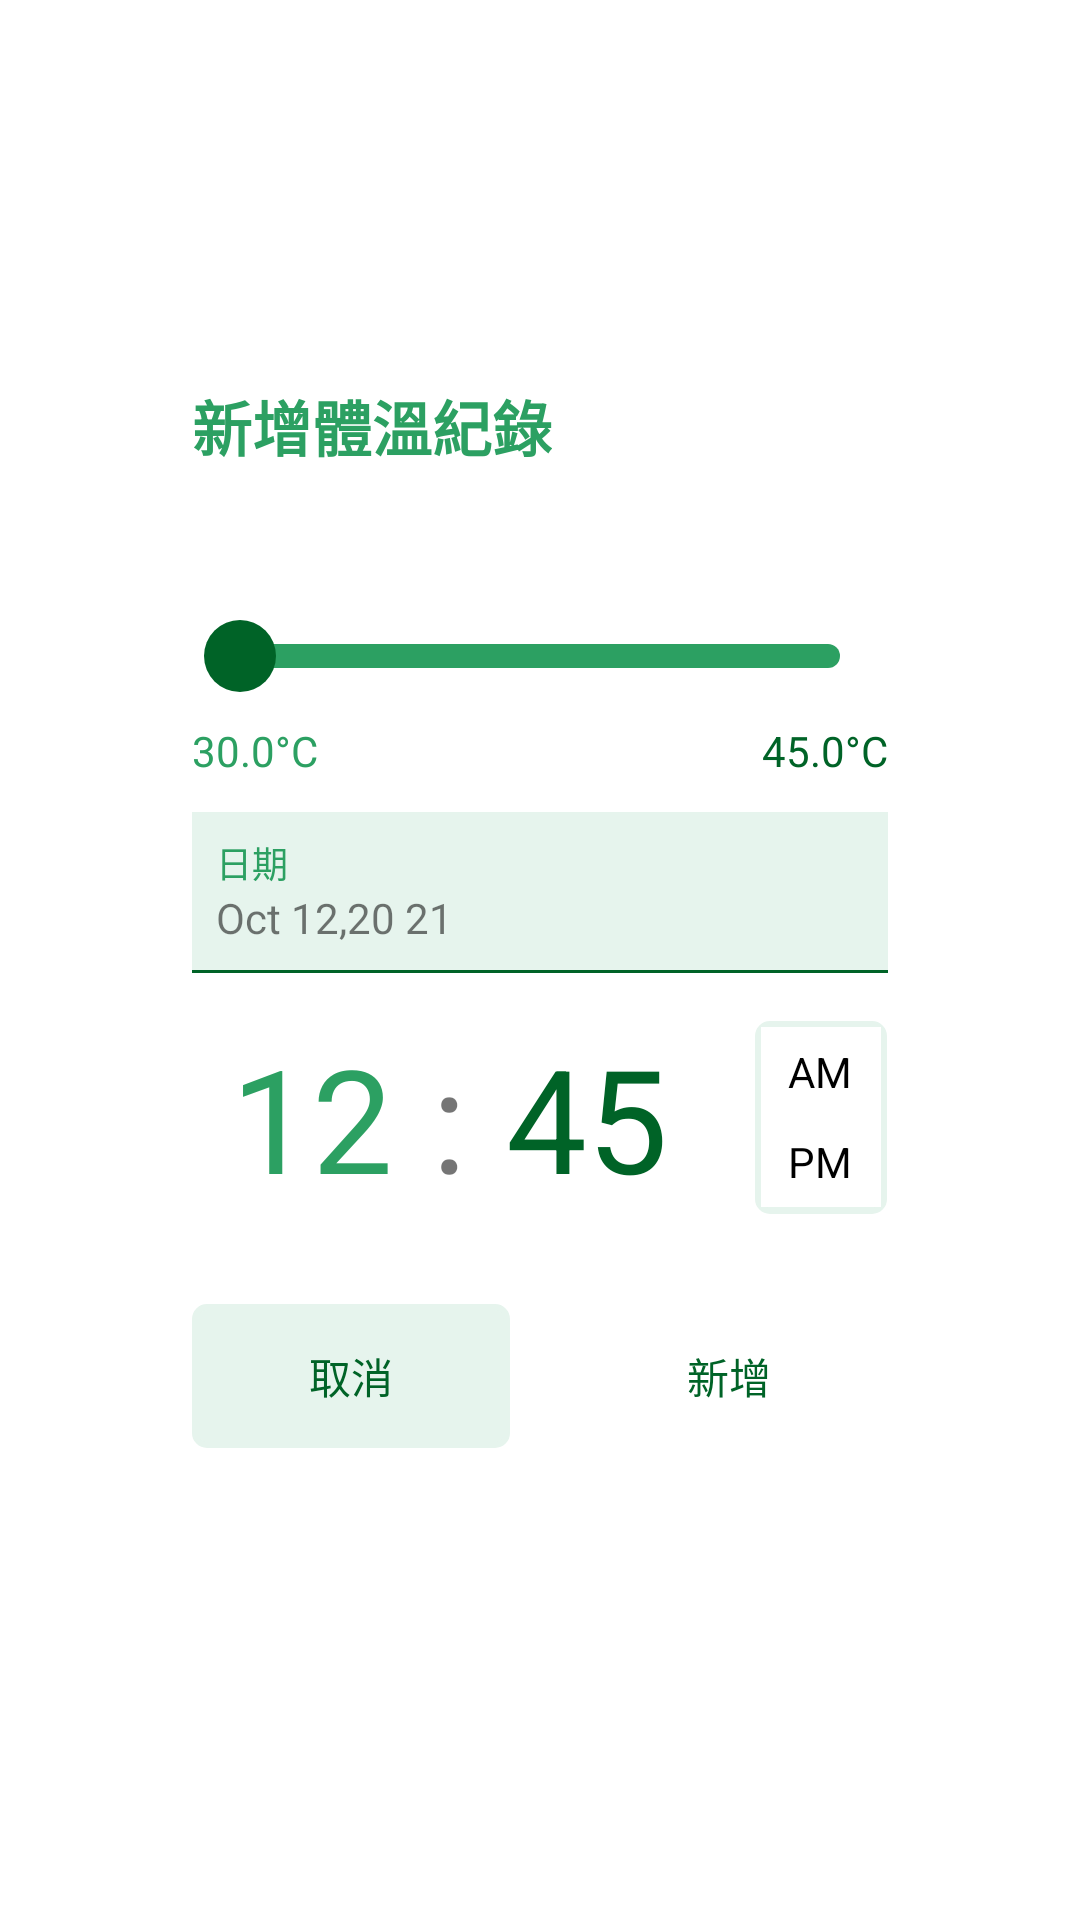

Produce the Android XML layout that renders to this screen, including the resource entries it uses.
<!-- AndroidManifest.xml: application theme Theme.VaccineReservePlatformTopicApp -->
<!-- res/layout/dialog_temp_rec_add.xml -->
<?xml version="1.0" encoding="utf-8"?>
<LinearLayout xmlns:android="http://schemas.android.com/apk/res/android"
    xmlns:app="http://schemas.android.com/apk/res-auto"
    xmlns:tools="http://schemas.android.com/tools"
    android:orientation="vertical"
    android:gravity="center"
    android:layout_width="match_parent"
    android:layout_height="match_parent">

    <androidx.constraintlayout.widget.ConstraintLayout
        android:layout_width="match_parent"
        android:layout_height="wrap_content"
        android:layout_margin="32dp"
        android:background="@drawable/ic_radius_16dp"
        android:padding="32dp">

        <TextView
            android:id="@+id/textView2"
            android:layout_width="wrap_content"
            android:layout_height="wrap_content"
            android:fontFamily="sans-serif-black"
            android:text="新增體溫紀錄"
            android:textColor="@color/title_green"
            android:textSize="20sp"
            app:layout_constraintStart_toStartOf="parent"
            app:layout_constraintTop_toTopOf="parent" />

        <SeekBar
            android:id="@+id/seekBar"
            android:layout_width="match_parent"
            android:layout_height="wrap_content"
            android:layout_marginTop="50dp"
            android:max="450"
            android:maxHeight="8dp"
            android:min="300"
            android:progressDrawable="@drawable/ic_seekbar_track"
            android:splitTrack="false"
            android:thumb="@drawable/ic_circle_16dp"
            android:thumbTint="@color/status_green"
            app:layout_constraintEnd_toEndOf="parent"
            app:layout_constraintHorizontal_bias="0.515"
            app:layout_constraintStart_toStartOf="parent"
            app:layout_constraintTop_toBottomOf="@+id/textView2" />

        <TextView
            android:id="@+id/temp_hint"
            android:layout_width="wrap_content"
            android:layout_height="wrap_content"
            android:layout_marginBottom="5dp"
            android:background="@drawable/ic_radius_4dp"
            android:backgroundTint="@color/status_green"
            android:paddingStart="4dp"
            android:paddingEnd="4dp"
            android:text="30.0°C"
            android:textColor="@color/white"
            app:layout_constraintBottom_toTopOf="@+id/seekBar"
            app:layout_constraintStart_toStartOf="parent" />

        <TextView
            android:id="@+id/textView11"
            android:layout_width="wrap_content"
            android:layout_height="wrap_content"
            android:layout_marginTop="10dp"
            android:text="30.0°C"
            android:textColor="@color/text_green"
            app:layout_constraintStart_toStartOf="parent"
            app:layout_constraintTop_toBottomOf="@+id/seekBar" />

        <TextView
            android:id="@+id/textView12"
            android:layout_width="wrap_content"
            android:layout_height="wrap_content"
            android:layout_marginTop="10dp"
            android:text="45.0°C"
            android:textColor="@color/status_green"
            app:layout_constraintEnd_toEndOf="parent"
            app:layout_constraintTop_toBottomOf="@+id/seekBar" />

        <LinearLayout
            android:id="@+id/date_picker"
            android:layout_width="match_parent"
            android:layout_height="wrap_content"
            android:layout_marginTop="40dp"
            android:background="@color/bg_green"
            android:orientation="vertical"
            app:layout_constraintTop_toBottomOf="@+id/seekBar"
            tools:layout_editor_absoluteX="-12dp">

            <TextView
                android:id="@+id/textView13"
                android:layout_width="match_parent"
                android:layout_height="wrap_content"
                android:layout_marginStart="8dp"
                android:layout_marginTop="8dp"
                android:layout_marginEnd="8dp"
                android:text="日期"
                android:textColor="@color/title_green"
                android:textSize="12dp" />

            <TextView
                android:id="@+id/date"
                android:layout_width="match_parent"
                android:layout_height="wrap_content"
                android:layout_marginStart="8dp"
                android:layout_marginEnd="8dp"
                android:layout_marginBottom="8dp"
                android:text="Oct 12,20 21" />

            <View
                android:id="@+id/view"
                android:layout_width="match_parent"
                android:layout_height="1dp"
                android:background="@color/status_green" />
        </LinearLayout>

        <TableLayout
            android:id="@+id/time_picker"
            android:layout_width="match_parent"
            android:layout_height="wrap_content"
            android:layout_marginTop="16dp"
            android:stretchColumns="0,2"
            app:layout_constraintTop_toBottomOf="@+id/date_picker"
            tools:layout_editor_absoluteX="32dp">

            <TableRow
                android:id="@+id/time_picker_real"
                android:layout_width="match_parent"
                android:layout_height="match_parent">

                <LinearLayout
                    android:background="@drawable/ic_radius_4dp"
                    android:backgroundTint="@color/bg_green">

                    <TextView
                        android:gravity="center"
                        android:id="@+id/text_hour"
                        android:layout_width="match_parent"
                        android:layout_height="wrap_content"
                        android:text="12"
                        android:textColor="@color/title_green"
                        android:textSize="48sp" />

                </LinearLayout>

                <TextView
                    android:text=":"
                    android:textSize="48sp" />

                <LinearLayout
                    android:background="@drawable/ic_radius_4dp"
                    android:backgroundTint="@color/bg_green">

                    <TextView
                        android:textColor="@color/status_green"
                        android:gravity="center"
                        android:id="@+id/text_minute"
                        android:layout_width="match_parent"
                        android:layout_height="wrap_content"
                        android:text="45"
                        android:textSize="48sp" />

                </LinearLayout>

                <RadioGroup
                    android:layout_height="match_parent"
                    android:layout_marginStart="16dp"
                    android:background="@drawable/ic_stroke"
                    android:backgroundTint="#E6F4ED"
                    android:padding="2dp">

                    <RadioButton
                        android:id="@+id/am"
                        android:layout_width="40dp"
                        android:layout_height="30dp"
                        android:background="@drawable/ic_radio_background"
                        android:button="@color/white"
                        android:gravity="center"
                        android:text="AM"
                        android:textColor="@drawable/ic_radio_text" />

                    <RadioButton
                        android:id="@+id/pm"
                        android:layout_width="40dp"
                        android:layout_height="30dp"
                        android:background="@drawable/ic_radio_background"
                        android:button="@color/white"
                        android:gravity="center"
                        android:text="PM"
                        android:textColor="@drawable/ic_radio_text" />
                </RadioGroup>
            </TableRow>
        </TableLayout>

        <androidx.appcompat.widget.AppCompatButton

            android:background="@drawable/ic_stroke"
            android:backgroundTint="@color/bg_green"
            android:textColor="@color/status_green"
            android:id="@+id/button_cancel"
            android:layout_width="0dp"
            android:layout_height="wrap_content"
            android:layout_marginTop="30dp"
            android:layout_marginEnd="10dp"
            android:layout_marginBottom="30dp"
            android:text="取消"
            app:layout_constraintBottom_toBottomOf="parent"
            app:layout_constraintEnd_toStartOf="@+id/button_add"
            app:layout_constraintStart_toStartOf="parent"
            app:layout_constraintTop_toBottomOf="@+id/time_picker" />

        <androidx.appcompat.widget.AppCompatButton
            android:background="@drawable/ic_radius_4dp"
            android:backgroundTint="@color/bg_green"
            android:id="@+id/button_add"
            android:layout_width="0dp"
            android:layout_height="wrap_content"
            android:layout_marginStart="10dp"
            android:layout_marginTop="30dp"
            android:text="新增"
            android:textColor="@color/status_green"
            app:layout_constraintEnd_toEndOf="parent"
            app:layout_constraintStart_toEndOf="@+id/button_cancel"
            app:layout_constraintTop_toBottomOf="@+id/time_picker" />
    </androidx.constraintlayout.widget.ConstraintLayout>
</LinearLayout>
<!-- resources referenced by this layout -->
<resources>
  <color name="bg_green">#E6F4ED</color>
  <color name="status_green">#006327</color>
  <color name="text_green">#2CA062</color>
  <color name="title_green">#2CA062</color>
  <color name="white">#FFFFFFFF</color>
  <!-- drawable ic_circle_16dp (drawable-v24) -->
  <?xml version="1.0" encoding="utf-8"?>
  <selector xmlns:android="http://schemas.android.com/apk/res/android">
      <item>
          <shape android:shape="oval">
              <solid android:color="@color/white"/>
              <size android:width="24dp"
                  android:height="24dp"/>
          </shape>
      </item>
  </selector>
  <!-- drawable ic_radio_background (drawable-v24) -->
  <?xml version="1.0" encoding="utf-8"?>
  <selector xmlns:android="http://schemas.android.com/apk/res/android">
      <item android:state_checked="true">
          <shape>
              <solid android:color="@color/bg_green"/>
          </shape>
      </item>
      <item android:state_checked="false">
          <shape>
              <solid android:color="@color/white"/>
          </shape>
      </item>
  </selector>
  <!-- drawable ic_radio_text (drawable-v24) -->
  <?xml version="1.0" encoding="utf-8"?>
  <selector xmlns:android="http://schemas.android.com/apk/res/android">
      <item android:state_checked="true" android:color = "@color/status_green"/>
      <item android:color = "@color/black"/>
  </selector>
  <!-- drawable ic_seekbar_track (drawable-v24) -->
  <?xml version="1.0" encoding="utf-8"?>
  <layer-list xmlns:android="http://schemas.android.com/apk/res/android">
      <item android:id="@android:id/background">
          <shape android:shape="rectangle">
              <solid android:color="@color/title_green"/>
              <corners android:radius="50dp"/>
          </shape>
      </item>
      <item android:id="@android:id/progress">
          <clip>
              <shape android:shape="rectangle">
                  <solid android:color="@color/status_green"/>
                  <corners android:radius="50dp"/>
              </shape>
          </clip>
      </item>
  </layer-list>
  <!-- drawable ic_stroke (drawable-v24) -->
  <?xml version="1.0" encoding="utf-8"?>
  <selector xmlns:android="http://schemas.android.com/apk/res/android">
      <item>
          <shape>
              <stroke android:color="@android:color/darker_gray"
                  android:width="2dp"/>
              <corners android:radius="4dp"/>
          </shape>
      </item>
  </selector>
  <style name="Theme.VaccineReservePlatformTopicApp" parent="Theme.MaterialComponents.DayNight.NoActionBar">
          
          <item name="colorPrimary">@color/purple_500</item>
          <item name="colorPrimaryVariant">@color/purple_700</item>
          <item name="colorOnPrimary">@color/white</item>
          
          <item name="colorSecondary">@color/teal_200</item>
          <item name="colorSecondaryVariant">@color/teal_700</item>
          <item name="colorOnSecondary">@color/black</item>
          
          <item name="android:statusBarColor" tools:targetApi="l">@color/status_green</item>
          
          <item name="colorAccent">@color/accent_green</item>
      </style>
  <color name="black">#FF000000</color>
  <color name="purple_500">#FF6200EE</color>
  <color name="purple_700">#FF3700B3</color>
  <color name="teal_200">#FF03DAC5</color>
  <color name="teal_700">#FF018786</color>
  <color name="accent_green">#2CA062</color>
</resources>
